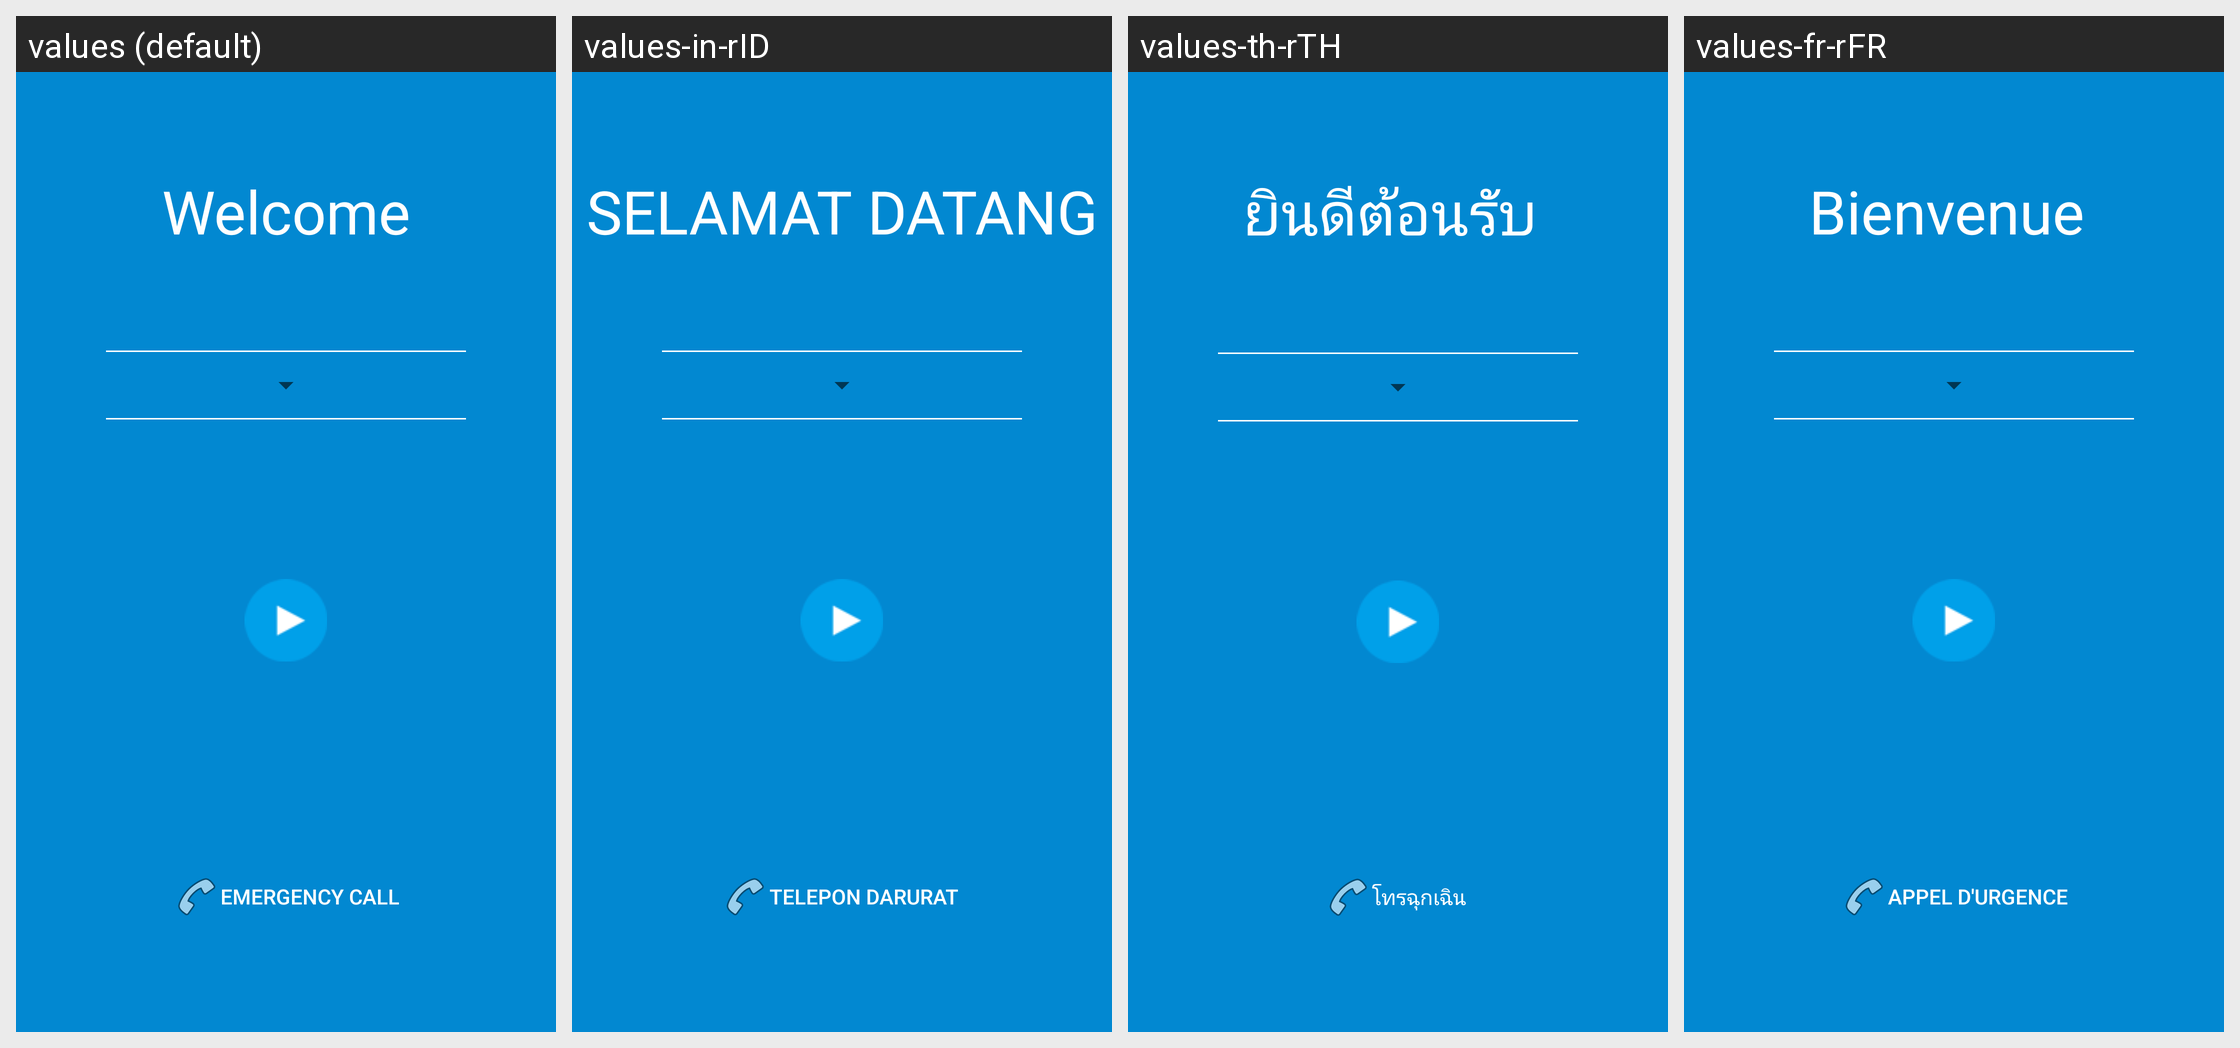

The Android screen above is rendered under several locales of the same app. Produce the string resources it draws, with the default and per-locale values.
Android screen res/layout/trigger_welcome_fragment.xml rendered under 4 locales, left to right: values (default), values-in-rID, values-th-rTH, values-fr-rFR. Device: Nexus 5 (rendered at 1080×1920; each locale shown at half size, 540×960, under a caption strip naming it); theme Theme.MaterialComponents.DayNight.NoActionBar.
Other locales in the repository, not shown: values-es-rES, values-hi-rIN, values-it-rIT, values-pl-rPL, values-ro-rRO, values-sk-rSK, values-zh-rCN.
Strings drawn on this screen, with the default value and each locale's value (text and hints the layout hard-codes, and strings that could not be matched under every locale, appear in the picture but are not listed):

welcome_title
  values: Welcome
  values-in-rID: SELAMAT DATANG
  values-th-rTH: ยินดีต้อนรับ 
  values-fr-rFR: Bienvenue 

emergency_call_text
  values: Emergency Call
  values-in-rID: Telepon darurat 
  values-th-rTH: โทรฉุกเฉิน 
  values-fr-rFR: Appel d'urgence
